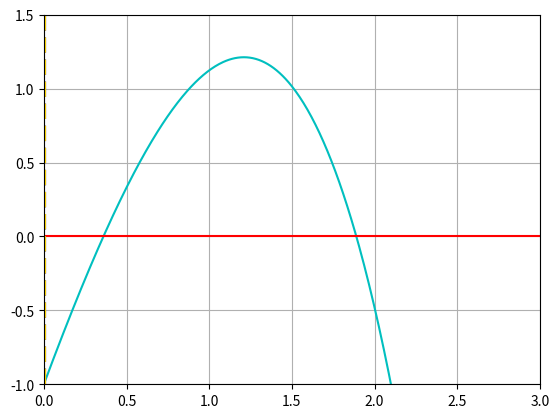

Write the Python code that produced this figure. (Note: this script raises an exception after producing the figure.)

#bisection method explained: https://www.math.ubc.ca/~pwalls/math-python/roots-optimization/bisection/

import matplotlib.pyplot as plt
from matplotlib.animation import FuncAnimation
from numpy import sin, exp ,linspace

# Define f(x)
def f(x):
    return 3*x + sin(x) - exp(x)

#bisection method
def bisec(x0,x1 , tol = 0.001 , n=100) :

    if f(x0)*f(x1)> 0 : return 0  , ['no roots between x0 x1 ',]

    values = []
    counter=1
    while abs(x0-x1)/2 > tol and counter <= n:
        x2 = (x0+x1)/2
        values.append([counter,x0,x1,x2])

        if f(x2) == 0 :
           return values
        elif f(x0)*f(x2) <0 :
            x1 = x2
        else :
            x0 = x2
        counter+=1

    return 1 , values


is_bracket , bis_values = bisec(1,2 , tol=0.001)
for i in bis_values : print(i)




x = linspace(-3,3,1000)
y = f(x)

#set figure
fig , ax = plt.subplots()
plt.ylim(-1,1.5)
plt.xlim(0,3)
plt.grid()

#Lines
fun = ax.plot(x,y , 'c')
x_axis = plt.axhline(0 , color = 'r')
v0 = plt.axvline(x = 0, color = 'blue',linewidth=3, linestyle = '--' )
v1 = plt.axvline(x = 0, color = 'gold',linewidth=3, linestyle = '--' )


#Animation
def animate(i):
    
    x0 = bis_values[i][1]
    x1 = bis_values[i][2]
    
    v0.set_xdata(x0)
    v1.set_xdata(x1)
    l = ax.legend([v0, v1 ] , ['x0 ='+str(x0) , 'x1 = '+str(x1)] , loc=2)
    return v0 , v1 , l

if (is_bracket) :
    anime = FuncAnimation(fig , animate ,repeat = True, frames= len(bis_values) , interval=1000 ,repeat_delay=3000, blit=True)

plt.show()
